Run: headless pygame with SDL's dummy video driver; simulated clock (each Clock.tick advances the game by its frame time, no real sleeping); random seed 0; keys injected as events and as key.get_pressed() state; no mouse input.
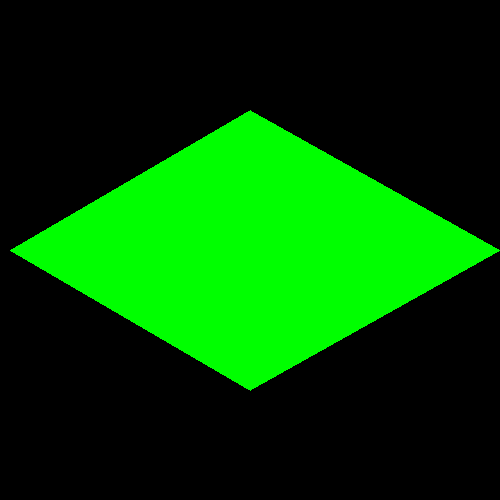
Frame 1 of 4 · flips 1–60 · no input
Frame 2 of 4 · flips 61–180 · tapped SPACE, RETURN · held RIGHT (→), D · screen unchanged from frame 1, image omitted
Frame 3 of 4 · flips 181–300 · held DOWN (↓), S · screen unchanged from frame 2, image omitted
Frame 4 of 4 · flips 301–420 · held LEFT (←), A, UP (↑), W · screen unchanged from frame 3, image omitted

The pygame program that drew these frames:

import pygame

screenDimension = (500, 500)

screen = pygame.display.set_mode(screenDimension, 0, 32)

while True:
    screen.fill(0)
    pygame.draw.polygon(screen, (0, 255, 0), ((10, 250), (250, 110), (500, 250), (250, 390), (10, 250)), 0)
    pygame.display.flip()

    for event in pygame.event.get():
        if event.type == pygame.QUIT:
            pygame.quit()
            exit(0)
